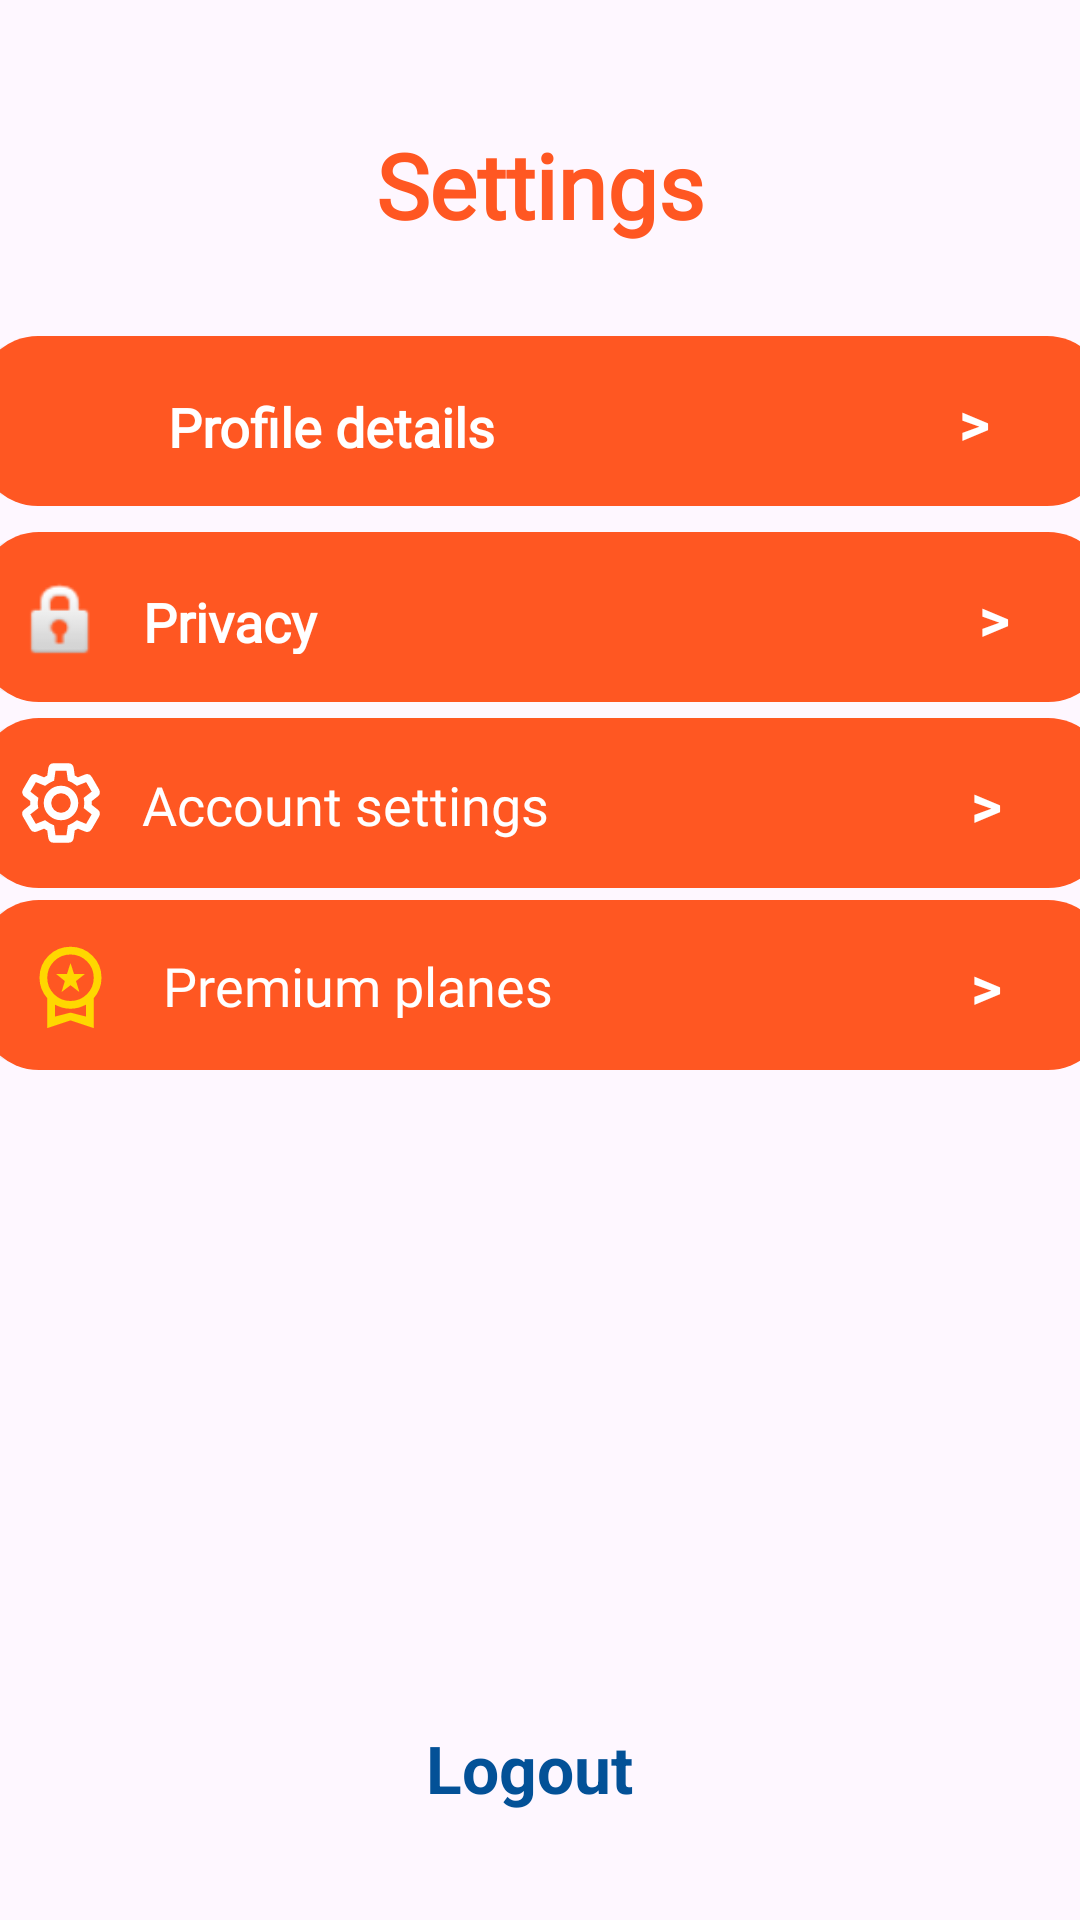

Here is an Android app screen rendered from its layout file. Give the layout XML and the strings, colors and styles it references.
<!-- AndroidManifest.xml: application theme Theme.KamKendra -->
<!-- res/layout/activity_settings_user.xml -->
<?xml version="1.0" encoding="utf-8"?>
<androidx.constraintlayout.widget.ConstraintLayout xmlns:android="http://schemas.android.com/apk/res/android"
    xmlns:app="http://schemas.android.com/apk/res-auto"
    xmlns:tools="http://schemas.android.com/tools"
    android:id="@+id/main"
    android:layout_width="match_parent"
    android:layout_height="match_parent"
    tools:context=".userPanel.Settings">

    <ImageView
        android:id="@+id/imageView11"
        android:layout_width="30dp"
        android:layout_height="30dp"
        app:layout_constraintBottom_toBottomOf="@+id/textView20"
        app:layout_constraintEnd_toStartOf="@+id/textView20"
        app:layout_constraintHorizontal_bias="0.52"
        app:layout_constraintStart_toStartOf="@+id/view5"
        app:layout_constraintTop_toTopOf="@+id/textView20"
        app:layout_constraintVertical_bias="0.625"
        app:srcCompat="@drawable/baseline_settings_24" />

    <View
        android:id="@+id/view4"
        android:layout_width="376.3dp"
        android:layout_height="56.8dp"
        android:background="@drawable/settings_view"

        app:layout_constraintBottom_toBottomOf="parent"
        app:layout_constraintEnd_toEndOf="parent"
        app:layout_constraintHorizontal_bias="0.457"
        app:layout_constraintStart_toStartOf="parent"
        app:layout_constraintTop_toTopOf="parent"
        app:layout_constraintVertical_bias="0.304" />

    <View
        android:id="@+id/view5"
        android:layout_width="376.3dp"
        android:layout_height="56.8dp"
        android:background="@drawable/settings_view"

        app:layout_constraintBottom_toBottomOf="parent"
        app:layout_constraintEnd_toEndOf="parent"
        app:layout_constraintHorizontal_bias="0.457"
        app:layout_constraintStart_toStartOf="parent"
        app:layout_constraintTop_toTopOf="parent"
        app:layout_constraintVertical_bias="0.41" />

    <View
        android:id="@+id/view14"
        android:layout_width="376.3dp"
        android:layout_height="56.8dp"
        android:background="@drawable/settings_view"

        app:layout_constraintBottom_toBottomOf="parent"
        app:layout_constraintEnd_toEndOf="parent"
        app:layout_constraintHorizontal_bias="0.457"
        app:layout_constraintStart_toStartOf="parent"
        app:layout_constraintTop_toTopOf="parent"
        app:layout_constraintVertical_bias="0.514" />

    <View
        android:id="@+id/view6"
        android:layout_width="376.3dp"
        android:layout_height="56.8dp"
        android:background="@drawable/settings_view"

        app:layout_constraintBottom_toBottomOf="parent"
        app:layout_constraintEnd_toEndOf="parent"
        app:layout_constraintHorizontal_bias="0.485"
        app:layout_constraintStart_toStartOf="parent"
        app:layout_constraintTop_toTopOf="parent"
        app:layout_constraintVertical_bias="0.192" />

    <TextView
        android:id="@+id/textView18"
        android:layout_width="wrap_content"
        android:layout_height="wrap_content"
        android:fontFamily="@font/lato_bold"
        android:gravity="left"
        android:text="Profile details"
        android:textColor="@color/white"
        android:textSize="18dp"
        android:textStyle="bold"
        app:layout_constraintBottom_toBottomOf="@+id/view6"
        app:layout_constraintEnd_toEndOf="@+id/view6"
        app:layout_constraintHorizontal_bias="0.238"
        app:layout_constraintStart_toStartOf="@+id/view6"
        app:layout_constraintTop_toTopOf="@+id/view6"
        app:layout_constraintVertical_bias="0.558" />

    <TextView
        android:id="@+id/textView20"
        android:layout_width="wrap_content"
        android:layout_height="wrap_content"
        android:fontFamily="@font/lato_bold"
        android:text="Account settings"
        android:textColor="#FFFFFF"
        android:textSize="18sp"
        app:layout_constraintBottom_toBottomOf="@+id/view5"
        app:layout_constraintEnd_toEndOf="@+id/view5"
        app:layout_constraintHorizontal_bias="0.227"
        app:layout_constraintStart_toStartOf="@+id/view5"
        app:layout_constraintTop_toTopOf="@+id/view5"
        app:layout_constraintVertical_bias="0.514" />

    <TextView
        android:id="@+id/textView19"
        android:layout_width="150dp"
        android:layout_height="23dp"
        android:fontFamily="@font/lato_bold"
        android:gravity="left"
        android:text="Privacy"
        android:textColor="@color/white"
        android:textSize="18dp"
        android:textStyle="bold"
        app:layout_constraintBottom_toBottomOf="@+id/view4"
        app:layout_constraintEnd_toEndOf="@+id/view4"
        app:layout_constraintHorizontal_bias="0.243"
        app:layout_constraintStart_toStartOf="@+id/view4"
        app:layout_constraintTop_toTopOf="@+id/view4"
        app:layout_constraintVertical_bias="0.529" />

    <ImageView
        android:id="@+id/imageView6"
        android:layout_width="30dp"
        android:layout_height="30dp"
        app:layout_constraintBottom_toBottomOf="@+id/textView19"
        app:layout_constraintEnd_toStartOf="@+id/textView19"
        app:layout_constraintHorizontal_bias="0.52"
        app:layout_constraintStart_toStartOf="@+id/view4"
        app:layout_constraintTop_toTopOf="@+id/textView19"
        app:layout_constraintVertical_bias="0.428"
        app:srcCompat="@android:drawable/ic_lock_idle_lock" />

    <ImageView
        android:id="@+id/imageView3"
        android:layout_width="30dp"
        android:layout_height="30dp"
        app:layout_constraintBottom_toBottomOf="@+id/textView20"
        app:layout_constraintEnd_toStartOf="@+id/textView20"
        app:layout_constraintHorizontal_bias="0.52"
        app:layout_constraintStart_toStartOf="@+id/view5"
        app:layout_constraintTop_toTopOf="@+id/textView20"
        app:layout_constraintVertical_bias="0.625"
        app:srcCompat="@drawable/baseline_settings_24" />

    <TextView
        android:id="@+id/textView17"
        android:layout_width="123.3dp"
        android:layout_height="43dp"
        android:layout_marginTop="40dp"
        android:fontFamily="@font/league_spartan_bold"
        android:gravity="center"
        android:text="Settings"
        android:textColor="#FF5722"
        android:textSize="30dp"
        android:textStyle="bold"
        app:layout_constraintEnd_toEndOf="parent"
        app:layout_constraintStart_toStartOf="parent"
        app:layout_constraintTop_toTopOf="parent" />

    <ImageView
        android:id="@+id/imageView4"
        android:layout_width="30dp"
        android:layout_height="30dp"
        app:layout_constraintBottom_toBottomOf="@+id/textView18"
        app:layout_constraintEnd_toStartOf="@+id/textView18"
        app:layout_constraintStart_toStartOf="@+id/view6"
        app:layout_constraintTop_toTopOf="@+id/textView18"
        app:srcCompat="@drawable/baseline_account_circle_24" />

    <TextView
        android:id="@+id/logout"
        android:layout_width="152dp"
        android:layout_height="40dp"
        android:text="Logout"
        android:gravity="center"
        android:textSize="22sp"
        android:textStyle="bold"
        android:textColor="#035197"
        app:layout_constraintBottom_toBottomOf="parent"
        app:layout_constraintEnd_toEndOf="parent"
        app:layout_constraintHorizontal_bias="0.482"
        app:layout_constraintStart_toStartOf="parent"
        app:layout_constraintTop_toTopOf="parent"
        app:layout_constraintVertical_bias="0.949" />

    <ImageView
        android:id="@+id/imageView7"
        android:layout_width="31dp"
        android:layout_height="35dp"
        app:layout_constraintBottom_toBottomOf="@+id/logout"
        app:layout_constraintEnd_toEndOf="@+id/logout"
        app:layout_constraintHorizontal_bias="0.066"
        app:layout_constraintStart_toStartOf="@+id/logout"
        app:layout_constraintTop_toTopOf="@+id/logout"
        app:layout_constraintVertical_bias="1.0"
        app:srcCompat="@drawable/logout_24" />

    <TextView
        android:id="@+id/textView34"
        android:layout_width="wrap_content"
        android:layout_height="wrap_content"
        android:fontFamily="@font/lato_bold"
        android:text="Premium planes"
        android:textColor="#FFFFFF"
        android:textSize="18sp"
        app:layout_constraintBottom_toBottomOf="@+id/view14"
        app:layout_constraintEnd_toEndOf="@+id/view14"
        app:layout_constraintHorizontal_bias="0.25"
        app:layout_constraintStart_toStartOf="@+id/view14"
        app:layout_constraintTop_toTopOf="@+id/view14" />

    <ImageView
        android:id="@+id/imageView14"
        android:layout_width="31dp"
        android:layout_height="33dp"
        app:layout_constraintBottom_toBottomOf="@+id/textView34"
        app:layout_constraintEnd_toStartOf="@+id/textView34"
        app:layout_constraintStart_toStartOf="@+id/view14"
        app:layout_constraintTop_toTopOf="@+id/textView34"
        app:srcCompat="@drawable/workspace_premium" />

    <TextView
        android:id="@+id/textView38"
        android:layout_width="wrap_content"
        android:layout_height="wrap_content"
        android:text=">"
        android:textColor="@color/white"
        android:textStyle="bold"
        android:textSize="20sp"
        app:layout_constraintBottom_toBottomOf="@+id/view6"
        app:layout_constraintEnd_toEndOf="@+id/view6"
        app:layout_constraintHorizontal_bias="0.8"
        app:layout_constraintStart_toEndOf="@+id/textView18"
        app:layout_constraintTop_toTopOf="@+id/view6" />

    <TextView
        android:id="@+id/textView39"
        android:layout_width="wrap_content"
        android:layout_height="wrap_content"
        android:text=">"
        android:textColor="@color/white"
        android:textStyle="bold"
        android:textSize="20sp"
        app:layout_constraintBottom_toBottomOf="@+id/view4"
        app:layout_constraintEnd_toEndOf="@+id/view4"
        app:layout_constraintHorizontal_bias="0.8"
        app:layout_constraintStart_toEndOf="@+id/textView19"
        app:layout_constraintTop_toTopOf="@+id/view4" />

    <TextView
        android:id="@+id/textView40"
        android:layout_width="wrap_content"
        android:layout_height="wrap_content"
        android:text=">"
        android:textColor="@color/white"
        android:textStyle="bold"
        android:textSize="20sp"
        app:layout_constraintBottom_toBottomOf="@+id/view5"
        app:layout_constraintEnd_toEndOf="@+id/view5"
        app:layout_constraintHorizontal_bias="0.8"
        app:layout_constraintStart_toEndOf="@+id/textView20"
        app:layout_constraintTop_toTopOf="@+id/view5" />

    <TextView
        android:id="@+id/textView41"
        android:layout_width="wrap_content"
        android:layout_height="wrap_content"
        android:text=">"
        android:textColor="@color/white"
        android:textStyle="bold"
        android:textSize="20sp"
        app:layout_constraintBottom_toBottomOf="@+id/view14"
        app:layout_constraintEnd_toEndOf="@+id/view14"
        app:layout_constraintHorizontal_bias="0.8"
        app:layout_constraintStart_toEndOf="@+id/textView34"
        app:layout_constraintTop_toTopOf="@+id/view14" />

</androidx.constraintlayout.widget.ConstraintLayout>
<!-- resources referenced by this layout -->
<resources>
  <color name="white">#FFFFFF</color>
  <!-- drawable baseline_settings_24 (drawable) -->
  <vector xmlns:android="http://schemas.android.com/apk/res/android"
      android:autoMirrored="true"
      android:height="24dp"
      android:tint="#FFFFFF"
      android:viewportHeight="24"
      android:viewportWidth="24"
      android:width="24dp">
  
      <path
          android:strokeColor="#540000"
          android:strokeWidth="2"
          android:pathData="M19.14,12.94c0.04,-0.3 0.06,-0.61 0.06,-0.94c0,-0.32 -0.02,-0.64 -0.07,-0.94l2.03,-1.58c0.18,-0.14 0.23,-0.41 0.12,-0.61l-1.92,-3.32c-0.12,-0.22 -0.37,-0.29 -0.59,-0.22l-2.39,0.96c-0.5,-0.38 -1.03,-0.7 -1.62,-0.94L14.4,2.81c-0.04,-0.24 -0.24,-0.41 -0.48,-0.41h-3.84c-0.24,0 -0.43,0.17 -0.47,0.41L9.25,5.35C8.66,5.59 8.12,5.92 7.63,6.29L5.24,5.33c-0.22,-0.08 -0.47,0 -0.59,0.22L2.74,8.87C2.62,9.08 2.66,9.34 2.86,9.48l2.03,1.58C4.84,11.36 4.8,11.69 4.8,12s0.02,0.64 0.07,0.94l-2.03,1.58c-0.18,0.14 -0.23,0.41 -0.12,0.61l1.92,3.32c0.12,0.22 0.37,0.29 0.59,0.22l2.39,-0.96c0.5,0.38 1.03,0.7 1.62,0.94l0.36,2.54c0.05,0.24 0.24,0.41 0.48,0.41h3.84c0.24,0 0.44,-0.17 0.47,-0.41l0.36,-2.54c0.59,-0.24 1.13,-0.56 1.62,-0.94l2.39,0.96c0.22,0.08 0.47,0 0.59,-0.22l1.92,-3.32c0.12,-0.22 0.07,-0.47 -0.12,-0.61L19.14,12.94zM12,15.6c-1.98,0 -3.6,-1.62 -3.6,-3.6s1.62,-3.6 3.6,-3.6s3.6,1.62 3.6,3.6S13.98,15.6 12,15.6z"/>
  
  </vector>
  <!-- drawable settings_view (drawable) -->
  <layer-list xmlns:android="http://schemas.android.com/apk/res/android">
      
      <item android:left="3dp" android:right="3dp" android:top="3dp" android:bottom="3dp">
          <shape android:shape="rectangle">
              <solid android:color="#43CECCCC" /> 
              <corners android:radius="8dp" />  
          </shape>
      </item>
  
      
      <item>
          <shape android:shape="rectangle">
              <solid android:color="#FF5722" /> 
              <corners android:radius="20dp" />  
          </shape>
      </item>
  </layer-list>
  <!-- drawable workspace_premium (drawable) -->
  <vector xmlns:android="http://schemas.android.com/apk/res/android"
      android:width="24dp"
      android:height="24dp"
      android:viewportWidth="960"
      android:viewportHeight="960"
      android:tint="#FFD700">
    <path
        android:fillColor="@android:color/white"
        android:pathData="M387,548L422,434L330,360L444,360L480,248L516,360L630,360L537,434L572,548L480,477L387,548ZM240,920L240,611Q202,569 181,515Q160,461 160,400Q160,266 253,173Q346,80 480,80Q614,80 707,173Q800,266 800,400Q800,461 779,515Q758,569 720,611L720,920L480,840L240,920ZM480,640Q580,640 650,570Q720,500 720,400Q720,300 650,230Q580,160 480,160Q380,160 310,230Q240,300 240,400Q240,500 310,570Q380,640 480,640ZM320,801L480,760L640,801L640,677Q605,697 564.5,708.5Q524,720 480,720Q436,720 395.5,708.5Q355,697 320,677L320,801ZM480,739L480,739Q480,739 480,739Q480,739 480,739Q480,739 480,739Q480,739 480,739L480,739L480,739Z"/>
  </vector>
  <style name="Theme.KamKendra" parent="Base.Theme.KamKendra" />
  <style name="Base.Theme.KamKendra" parent="Theme.Material3.DayNight.NoActionBar">
          
          
      </style>
</resources>
